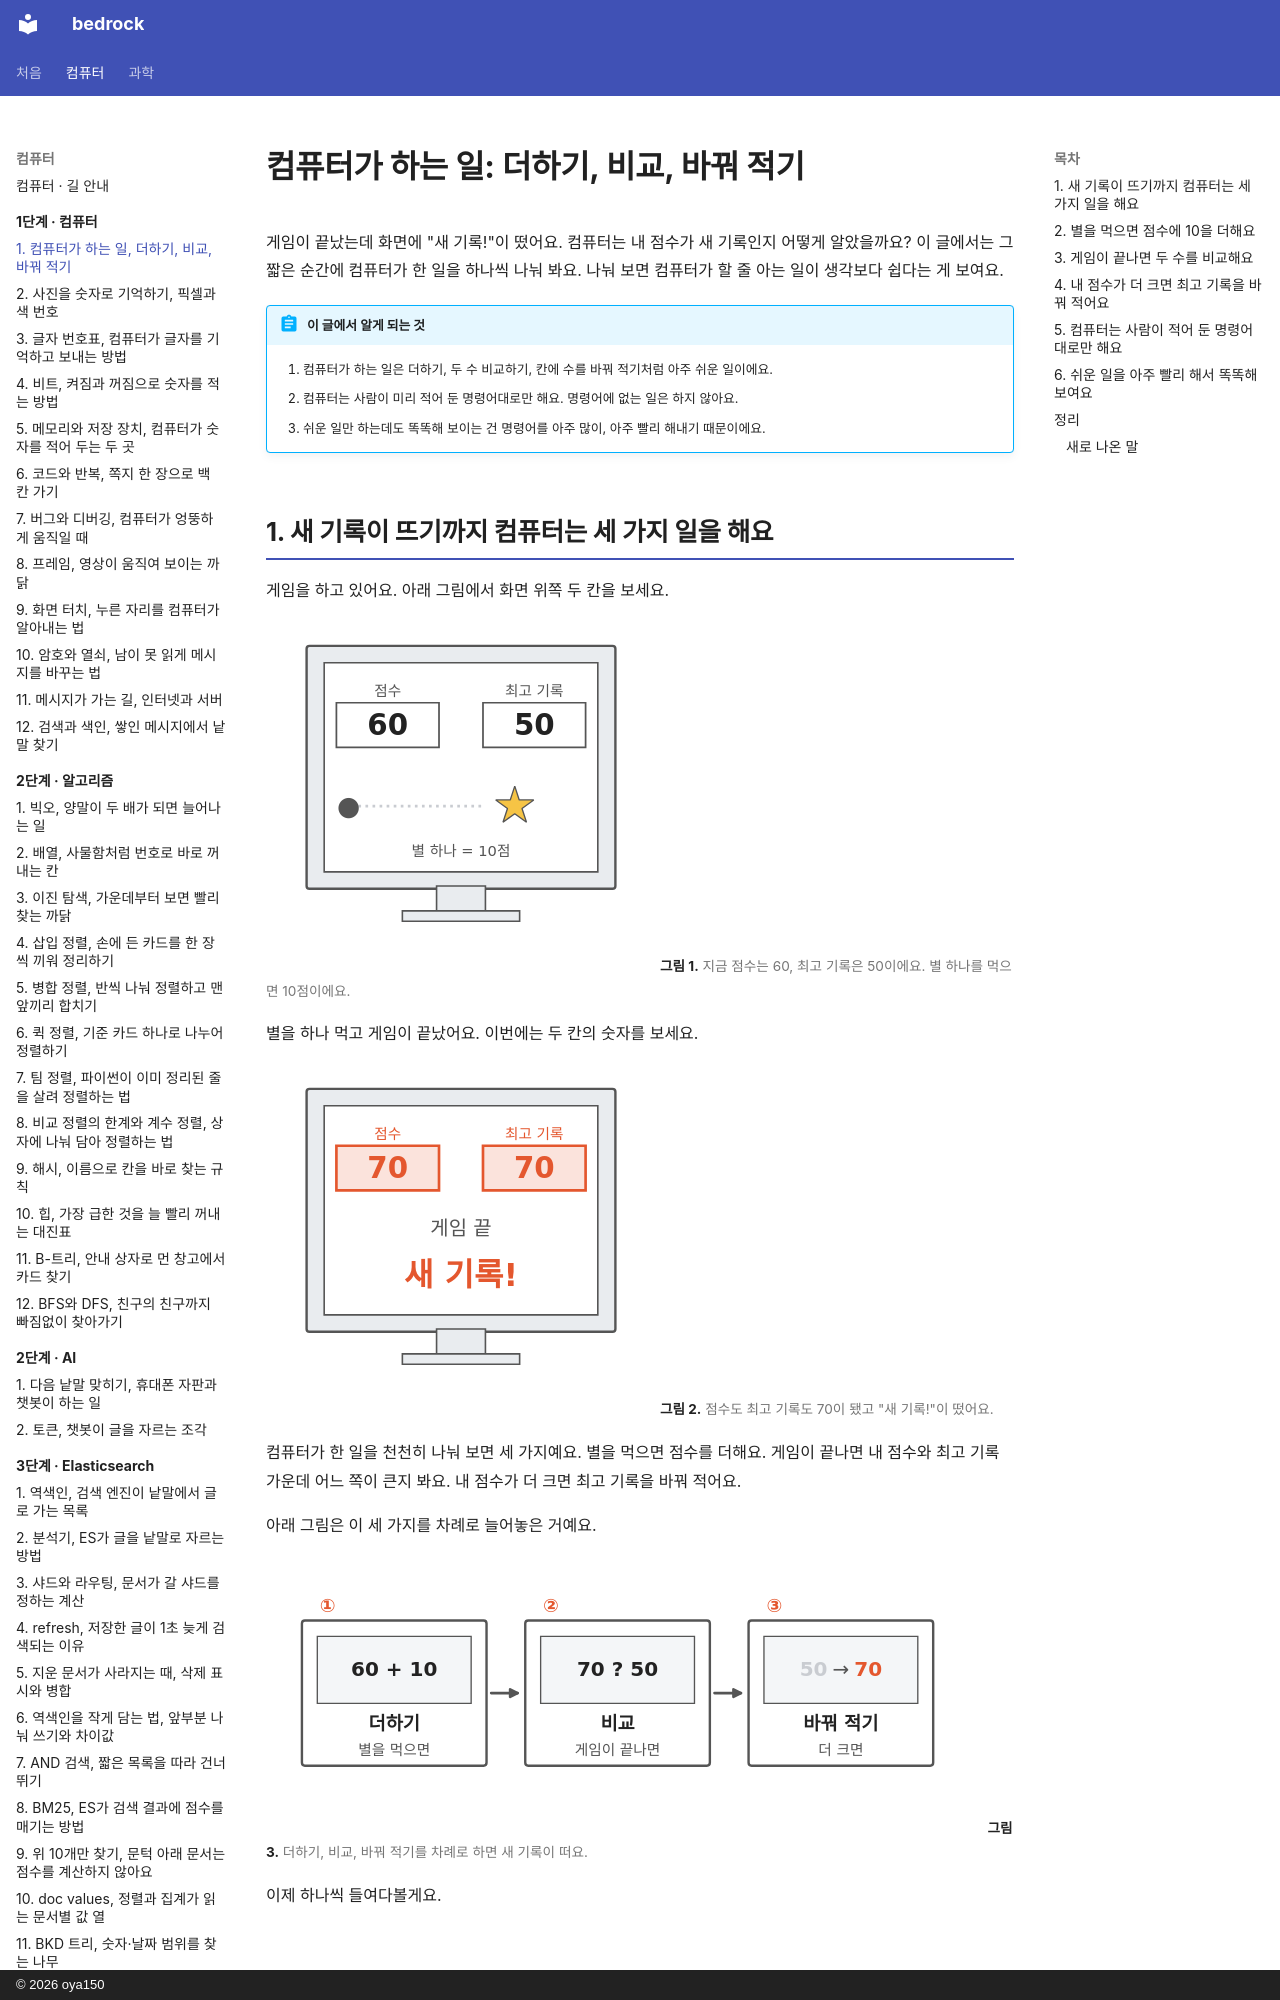

repository: oya150/bedrock · page: computer/01-what-computers-do/index.html · generator: mkdocs · copyright: © 2026 oya150

# 컴퓨터가 하는 일: 더하기, 비교, 바꿔 적기

게임이 끝났는데 화면에 "새 기록!"이 떴어요. 컴퓨터는 내 점수가 새 기록인지 어떻게 알았을까요? 이 글에서는 그 짧은 순간에 컴퓨터가 한 일을 하나씩 나눠 봐요. 나눠 보면 컴퓨터가 할 줄 아는 일이 생각보다 쉽다는 게 보여요.

!!! abstract "이 글에서 알게 되는 것"
    1. 컴퓨터가 하는 일은 더하기, 두 수 비교하기, 칸에 수를 바꿔 적기처럼 아주 쉬운 일이에요.
    2. 컴퓨터는 사람이 미리 적어 둔 명령어대로만 해요. 명령어에 없는 일은 하지 않아요.
    3. 쉬운 일만 하는데도 똑똑해 보이는 건 명령어를 아주 많이, 아주 빨리 해내기 때문이에요.

## 1. 새 기록이 뜨기까지 컴퓨터는 세 가지 일을 해요

게임을 하고 있어요. 아래 그림에서 화면 위쪽 두 칸을 보세요.

![컴퓨터 화면에 게임이 켜져 있다. 위쪽에 점수 칸 60, 최고 기록 칸 50. 가운데에 동그라미 하나가 점선을 따라 노란 별 쪽으로 가고, 아래에 별 하나 = 10점.](img/01/c01-game-1.svg)
**그림 1.** 지금 점수는 60, 최고 기록은 50이에요. 별 하나를 먹으면 10점이에요.
{ .fig-cap }

별을 하나 먹고 게임이 끝났어요. 이번에는 두 칸의 숫자를 보세요.

![같은 화면에서 점수 칸과 최고 기록 칸이 모두 빨간 70이 됐다. 가운데에 게임 끝, 그 아래 빨간 큰 글씨로 새 기록!](img/01/c01-game-2.svg)
**그림 2.** 점수도 최고 기록도 70이 됐고 "새 기록!"이 떴어요.
{ .fig-cap }

컴퓨터가 한 일을 천천히 나눠 보면 세 가지예요. 별을 먹으면 점수를 더해요. 게임이 끝나면 내 점수와 최고 기록 가운데 어느 쪽이 큰지 봐요. 내 점수가 더 크면 최고 기록을 바꿔 적어요.

아래 그림은 이 세 가지를 차례로 늘어놓은 거예요.

![번호 ①②③이 붙은 세 칸이 화살표로 이어져 있다. ① 60 + 10, 더하기, 별을 먹으면. ② 70 ? 50, 비교, 게임이 끝나면. ③ 회색 50에서 빨간 70으로, 바꿔 적기, 더 크면.](img/01/c01-map.svg)
**그림 3.** 더하기, 비교, 바꿔 적기를 차례로 하면 새 기록이 떠요.
{ .fig-cap }

이제 하나씩 들여다볼게요.
